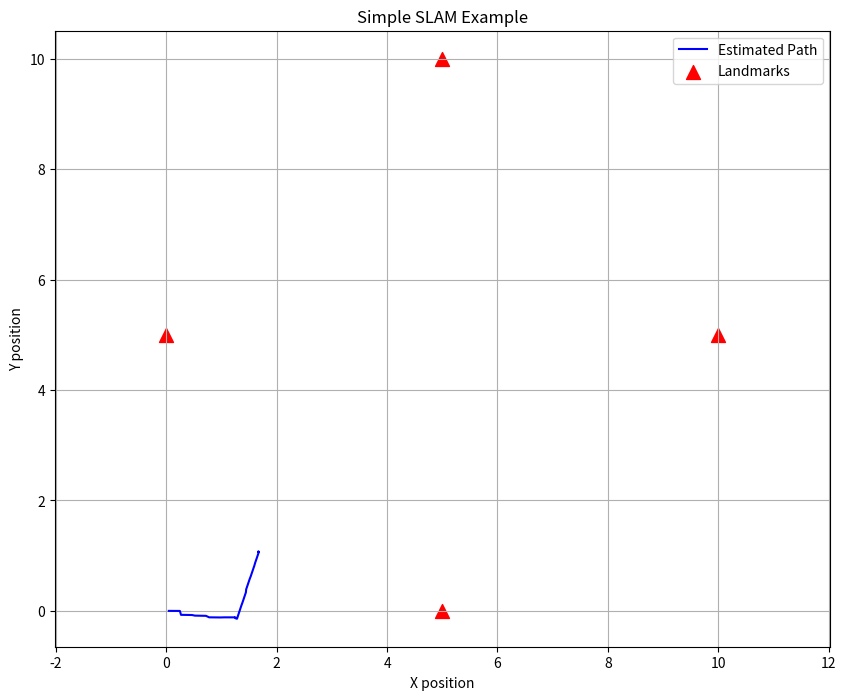

This chart was generated by the following Python code:
#!/usr/bin/env python3
"""
SLAM (Simultaneous Localization and Mapping) Example
Chapter: Sensor Fusion + Localization (SLAM/IMU/LiDAR)
"""

import numpy as np
import matplotlib.pyplot as plt
from scipy.spatial.transform import Rotation as R


class SimpleSLAM:
    """
    A simplified SLAM implementation for educational purposes
    """
    def __init__(self):
        # Robot state [x, y, theta]
        self.state = np.array([0.0, 0.0, 0.0])

        # Covariance matrix
        self.covariance = np.eye(3) * 0.1

        # Landmarks (known positions in the environment)
        self.landmarks = []

        # Measurements (relative to robot)
        self.measurements = []

    def predict(self, control_input, dt=0.1):
        """
        Predict the next state based on control input
        control_input = [v, omega] where v is linear velocity and omega is angular velocity
        """
        v, omega = control_input

        # Update state based on motion model
        if abs(omega) < 1e-5:  # Straight line motion
            self.state[0] += v * dt * np.cos(self.state[2])
            self.state[1] += v * dt * np.sin(self.state[2])
        else:  # Circular motion
            self.state[0] += (v / omega) * (np.sin(self.state[2] + omega * dt) - np.sin(self.state[2]))
            self.state[1] += (v / omega) * (np.cos(self.state[2]) - np.cos(self.state[2] + omega * dt))
            self.state[2] += omega * dt

        # Normalize angle
        self.state[2] = np.arctan2(np.sin(self.state[2]), np.cos(self.state[2]))

    def update(self, landmark_id, range_measurement, bearing_measurement):
        """
        Update state based on landmark measurement
        """
        # Expected measurement based on current state and landmark position
        if landmark_id < len(self.landmarks):
            landmark_x, landmark_y = self.landmarks[landmark_id]

            # Expected range and bearing
            dx = landmark_x - self.state[0]
            dy = landmark_y - self.state[1]
            expected_range = np.sqrt(dx**2 + dy**2)
            expected_bearing = np.arctan2(dy, dx) - self.state[2]
            expected_bearing = np.arctan2(np.sin(expected_bearing), np.cos(expected_bearing))

            # Measurement Jacobian
            H = np.zeros((2, 3))
            H[0, 0] = -dx / expected_range  # partial of range w.r.t. x
            H[0, 1] = -dy / expected_range  # partial of range w.r.t. y
            H[1, 0] = dy / (expected_range**2)  # partial of bearing w.r.t. x
            H[1, 1] = -dx / (expected_range**2)  # partial of bearing w.r.t. y
            H[1, 2] = -1  # partial of bearing w.r.t. theta

            # Measurement noise covariance
            R = np.diag([0.1**2, 0.05**2])  # range and bearing noise

            # Kalman gain
            S = H @ self.covariance @ H.T + R
            K = self.covariance @ H.T @ np.linalg.inv(S)

            # Innovation
            z = np.array([range_measurement, bearing_measurement])
            z_pred = np.array([expected_range, expected_bearing])
            y = z - z_pred
            y[1] = np.arctan2(np.sin(y[1]), np.cos(y[1]))  # Normalize angle difference

            # Update state and covariance
            self.state += K @ y
            self.covariance = (np.eye(3) - K @ H) @ self.covariance


def main():
    """
    Main function to demonstrate SLAM
    """
    slam = SimpleSLAM()

    # Add some landmarks
    slam.landmarks = [
        (5.0, 0.0),   # Landmark 0
        (10.0, 5.0),  # Landmark 1
        (5.0, 10.0),  # Landmark 2
        (0.0, 5.0),   # Landmark 3
    ]

    # Simulate robot movement and measurements
    true_states = []
    estimated_states = []

    for t in range(100):
        # Simulate control input (move in square)
        if t < 25:
            control = [0.5, 0.0]  # Move forward
        elif t < 50:
            control = [0.0, 0.5]  # Turn
        elif t < 75:
            control = [0.5, 0.0]  # Move forward
        else:
            control = [0.0, 0.5]  # Turn

        # Predict
        slam.predict(control)

        # Add some noise to measurements
        if t % 5 == 0:  # Take measurement every 5 steps
            landmark_id = t % len(slam.landmarks)
            true_landmark = slam.landmarks[landmark_id]

            # True range and bearing with noise
            dx = true_landmark[0] - slam.state[0]
            dy = true_landmark[1] - slam.state[1]
            true_range = np.sqrt(dx**2 + dy**2)
            true_bearing = np.arctan2(dy, dx) - slam.state[2]

            # Add noise
            range_measurement = true_range + np.random.normal(0, 0.05)
            bearing_measurement = true_bearing + np.random.normal(0, 0.02)

            # Update
            slam.update(landmark_id, range_measurement, bearing_measurement)

        # Store states
        estimated_states.append(slam.state.copy())

    # Plot results
    estimated_states = np.array(estimated_states)

    plt.figure(figsize=(10, 8))
    plt.plot(estimated_states[:, 0], estimated_states[:, 1], 'b-', label='Estimated Path')
    plt.scatter([lm[0] for lm in slam.landmarks], [lm[1] for lm in slam.landmarks],
                c='red', s=100, marker='^', label='Landmarks')
    plt.xlabel('X position')
    plt.ylabel('Y position')
    plt.title('Simple SLAM Example')
    plt.legend()
    plt.grid(True)
    plt.axis('equal')
    plt.show()


if __name__ == '__main__':
    main()